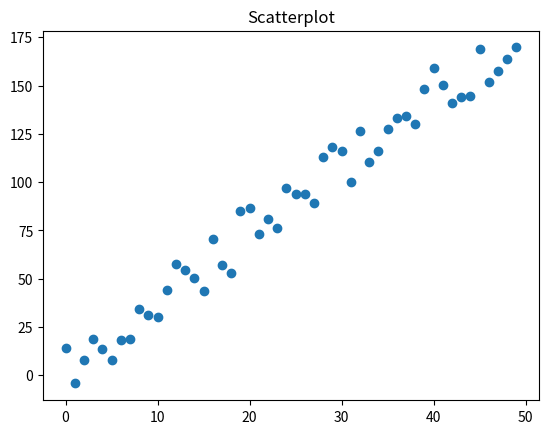
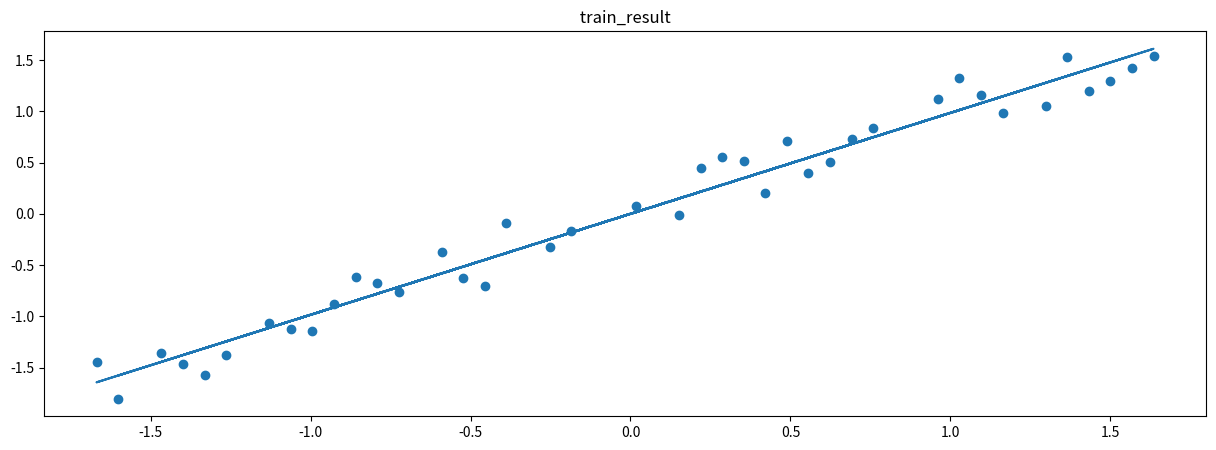
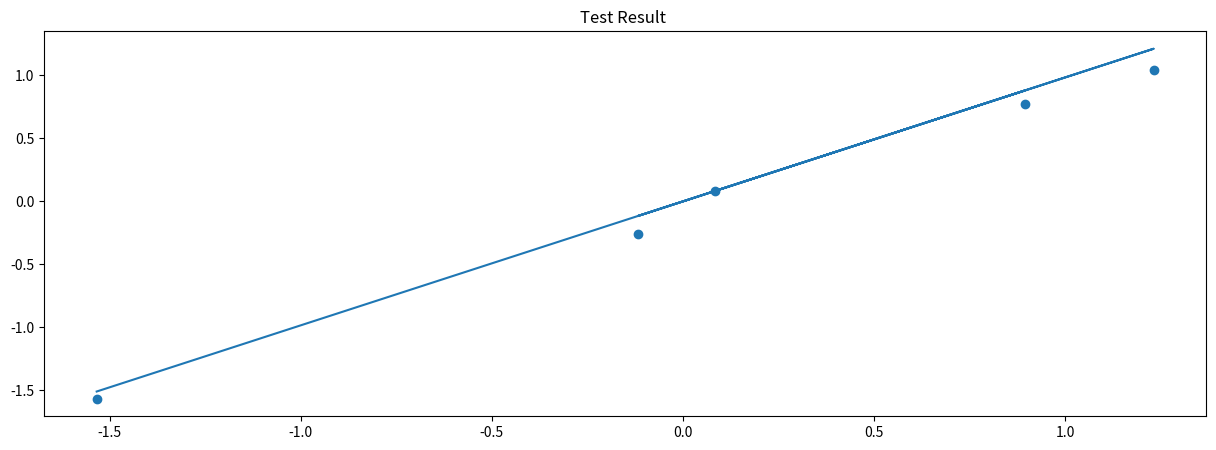

Recreate these plots in Python, in order.
# tutorial taken from : "https://madewithml.com/courses/foundations/linear-regression/"

import numpy as np 
import pandas as pd 

## linear regression using numpy from scratch 
## Generating a random dataset 

N = 50 ; 
def generate_data(num_samples):
    x = np.array(range(num_samples))
    noise = np.random.uniform(-10, 20 , size = num_samples)
    y = 3.5 * x + noise 
    return x,  y 

# the function above returns a numpy array x in the range of 0 - 50 and numpy array y calculated by multiplying x with 3.5 plus adding a random noise

x, y = generate_data(N)
data = np.column_stack([x, y ])
print(data[:5])

# the code above stacks the two numpy arrays toegther

df = pd.DataFrame(data, columns = ['x','y'])
x= df[['x']].values
y = df[['y']].values
print(x)
print(y)
print ( df.head())

# the code above converts the stacked numpy arrays into a pandas dataframe

import matplotlib.pyplot as plt
plt.title("Scatterplot")
plt.scatter(x = df['x'], y = df['y'])
plt.show()

# the code above creates a scatterplot to visualise the points in the dataset

# we now divide the dataset into three parts : train, test and validation
# train to train the model, val to validate the model during training and test to evaluate the fully trained model 

train_size = 0.8 
test_size = 0.1
val_size = 0.1 

# we first shuffle the dataset before splitting 

index = list(range(N))
np.random.shuffle(index)
# numpy fancy indexing 
x = x[index]
y = y[index]

# now we split :  first define the range of train, test and val 

train_start = 0 
train_end = int(train_size * N )
val_start = train_end
val_end = int ( (train_size + val_size) * N )
test_start = val_end

# now split 

x_train = x[train_start: train_end]
x_val = x[val_start : val_end]
x_test = x[test_start : ]
y_train = y[train_start : train_end ]
y_val = y[val_start : val_end ]
y_test = y[test_start :]

# now lets look at the shape of the train, test and val sets 

print(x_train.shape, x_test.shape, x_val.shape)
print(y_train.shape, y_test.shape, y_val.shape)

# now we standardise
# to standardise we need to make the mean equal to 0 and the standard deviation to 1 
# it is done to ensure all the features are on a similar scale, to prevent a large scale feature from dominating the small scale feature
# it is different from normalisation as normalisation constricts the features to a particular range value . mostly [0, 1 ]
# formula for standrdsisation is ( ignore the spelling :) ) 
# Xs = ( X - M ) / sd , where M is mean , Sd is standard deviation 
# sd = summation of ( each values - mean ) ^ 2 divided by the number of values
# formula for normalisation is : 
# Xs = ( X - Xmin / Xmax - Xmin )


# standardisation : 
def standardisation ( data , mean , std ): 
    return ( data - mean )/std 

x_mean = np.mean(x_train)
y_mean = np.mean(y_train)
x_sd = np.std(x_train)
y_sd = np.std(y_train)

# we compute mean and sd only for training set as val and tests are considered as unknown datasets during model training 
# now we standardise : 
x_train = standardisation(x_train, x_mean, x_sd)
x_val = standardisation(x_val, x_mean, x_sd)
x_test = standardisation(x_test, x_mean, x_sd)
y_train = standardisation(y_train, y_mean, y_sd)
y_val = standardisation(y_val, y_mean, y_sd)
y_test = standardisation(y_test, y_mean , y_sd)


# now we generate weight  : 
input_dimension = x_train.shape[1]
output_dimension = y_train.shape[1]
Weight = 0.01 * np.random.randn(input_dimension, output_dimension)
# shape : ( row , column ) where each row reperesnets a datapoint and each column represents a feature associated with the datapoint 
# shape ( 10 , 4) : means 10 row , 4 col. each row is a datapoint having 4 feature
Bias = np.zeros((1, 1))

# now we find the y_pred : ( y = mx + c : m is weight here , c is bias )
y_pred = np.dot(x_train , Weight ) + Bias 
print ( " the first y_pred calucated is ", y_pred )
print(y_pred.shape)

# now we find the loss function for the predicted y's 
# MSE = 1 / N * Summation ( y - ypred)^2
loss = ( 1 / len ( y_train)) *np.sum((y_train - y_pred) ** 2)
print(" the first loss calculated is " , loss )

# backpropagation / optimisation
# calulcate grdient loss -> 
#we find the derivative of loss wrt to weights and bias i.e we find out how to change Weight and Bias so as to reduce the loss function 
#gradient loss wrt weight : -(2/N)*summation(y-y_pred)x
#gradient loss wrt bias : -(2/N)*summation(y-y_pred)1

dw = -(2 / len(y_train)) * np.sum((y_train - y_pred) * x_train)
db = -(2 / len(y_train)) * np.sum((y_train - y_pred) * 1 )

# the formula to update weights is :  
# new_weight = weight - learning_rate(dw)
#new_bias = bias - learning_rate(db)
# learnind rate allows us to control our weight updation 
learning_rate = 1e-1 
Weight = Weight -(learning_rate*( dw))
Bias = Bias - (learning_rate*(db))
print(Weight)
print(Bias)

# now we repeate backpropagation for number of times to reduce the loss and train the model 
epoch = 500 
for i in range ( epoch):
    y_pred = np.dot(x_train , Weight ) + Bias 
    loss = ( 1 / len ( y_train)) *np.sum((y_train - y_pred) ** 2)
    if ( i % 5 == 0 ): 
        print( i , loss )
    dw = -(2 / len(y_train)) * np.sum((y_train - y_pred) * x_train)
    db = -(2 / len(y_train)) * np.sum((y_train - y_pred) * 1 )
    Weight = Weight -(learning_rate*( dw))
    Bias = Bias - (learning_rate*(db))

print( " the loss after training is " , loss)
print ( " y_pred after training is ", y_pred)

print ( Weight.shape)
print(Bias.shape)
print(x_train.shape)
print(x_test.shape)


# now we evaluate the model on the upadted weights from training : 
# We calcuate the 'y_pred' for both the training and the testing set and
# find the loss function for both the sets respectively 
y_pred_eval_train = np.dot(x_train, Weight) + Bias
y_pred_eval_test  = np.dot(x_test, Weight )+Bias
train_mse = np.mean((y_train - y_pred_eval_train)**2)
test_mse = np.mean((y_test - y_pred_eval_test ) **2 )
print ( train_mse, test_mse)

# we plot graph for train predictions :: 
plt.figure( figsize = ( 15, 5 ))
plt.title( " train_result ")
plt.scatter ( x_train , y_train , label = ' Train set' )
plt.plot(x_train , y_pred_eval_train, label = ' Train model')
plt.show()

# we plot graph for test predictions : 
plt.figure ( figsize=( 15, 5))
plt.title("Test Result ")
plt.scatter ( x_test, y_test, label = 'Test set')
plt.plot ( x_test, y_pred_eval_test, label = ' test model ')
plt.show( )















